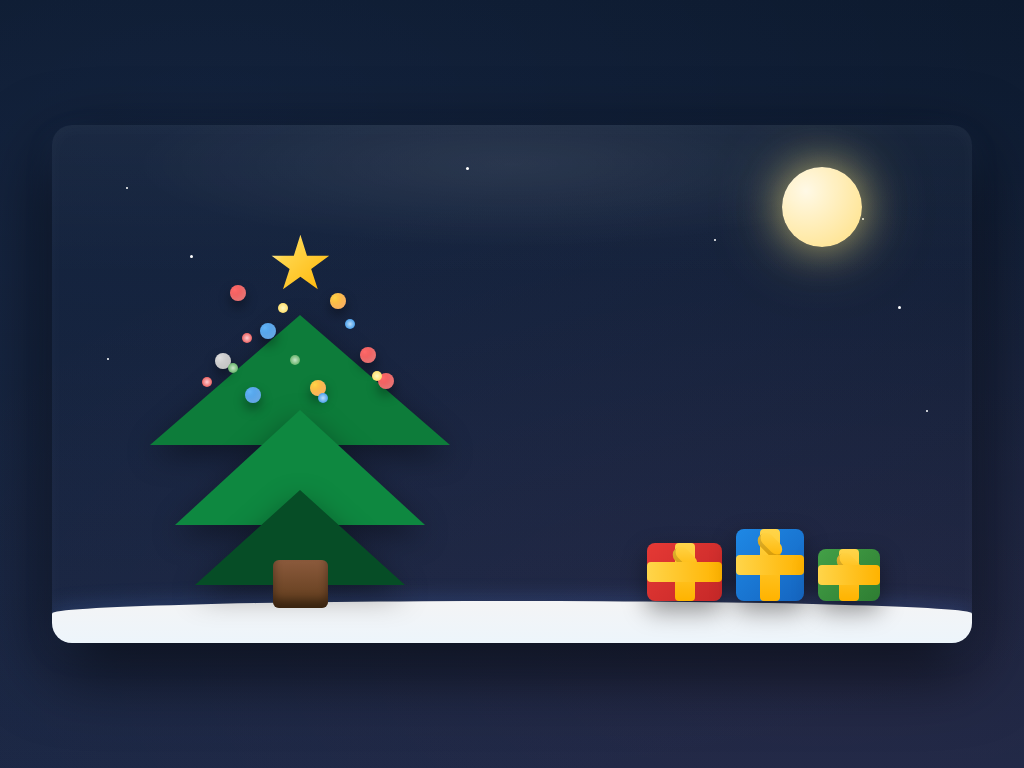

Give the HTML and CSS whose rendering is this image.

<!DOCTYPE html>
<html lang="en">
<head>
<meta charset="utf-8" />
<meta name="viewport" content="width=device-width,initial-scale=1" />
<title>CSS Art — Christmas Wonderland</title>
<style>
  :root{
    --bg1:#0a1628;
    --bg2:#1a2744;
    --tree-green:#0d7c3a;
    --tree-dark:#064d26;
    --star:#ffc107;
    --snow:#ffffff;
    --present1:#e53935;
    --present2:#1e88e5;
    --present3:#43a047;
    --ribbon:#ffd54a;
    --santa-red:#d32f2f;
    --santa-skin:#ffccbc;
  }

  *{box-sizing:border-box;margin:0;padding:0}
  html,body{height:100%;overflow:hidden}
  body{
    display:flex;
    align-items:center;
    justify-content:center;
    background: radial-gradient(ellipse 1400px 700px at 20% 15%, rgba(100,150,255,0.08), transparent),
                radial-gradient(ellipse 1000px 500px at 80% 85%, rgba(255,100,150,0.05), transparent),
                linear-gradient(180deg,var(--bg1) 0%, var(--bg2) 100%);
    font-family: 'Segoe UI', system-ui, -apple-system, sans-serif;
    color:#fff;
  }

  .scene{
    width: min(920px, 94vw);
    aspect-ratio: 16/9;
    position: relative;
    overflow: hidden;
    border-radius: 20px;
    box-shadow: 0 25px 70px rgba(0,0,0,0.7), 
                0 10px 30px rgba(100,150,255,0.1),
                inset 0 2px 20px rgba(255,255,255,0.03);
    background: linear-gradient(180deg, rgba(255,255,255,0.03), transparent 30%);
  }

  /* Animated Snow */
  .snow{
    position:absolute;
    inset:0;
    pointer-events:none;
    overflow:hidden;
  }
  .flake{
    position:absolute;
    top:-10%;
    width:5px;height:5px;border-radius:50%;
    background:radial-gradient(circle, #fff, #e3f2fd);
    opacity:0.85;
    filter:drop-shadow(0 0 4px rgba(255,255,255,0.3));
    animation: fall linear infinite;
  }
  .flake:nth-child(1){left:3%; animation-duration:11s; animation-delay:0s; width:4px;height:4px}
  .flake:nth-child(2){left:10%; animation-duration:15s; animation-delay:-3s; width:6px;height:6px}
  .flake:nth-child(3){left:18%; animation-duration:12s; animation-delay:-1s; width:3px;height:3px}
  .flake:nth-child(4){left:26%; animation-duration:10s; animation-delay:-4s; width:5px;height:5px}
  .flake:nth-child(5){left:34%; animation-duration:13s; animation-delay:-6s; width:4px;height:4px}
  .flake:nth-child(6){left:42%; animation-duration:17s; animation-delay:-2s; width:3px;height:3px}
  .flake:nth-child(7){left:50%; animation-duration:14s; animation-delay:-7s; width:6px;height:6px}
  .flake:nth-child(8){left:58%; animation-duration:9s; animation-delay:-5s; width:4px;height:4px}
  .flake:nth-child(9){left:66%; animation-duration:16s; animation-delay:-2.5s; width:5px;height:5px}
  .flake:nth-child(10){left:74%; animation-duration:11s; animation-delay:-9s; width:3px;height:3px}
  .flake:nth-child(11){left:82%; animation-duration:15s; animation-delay:-3.2s; width:5px;height:5px}
  .flake:nth-child(12){left:90%; animation-duration:12s; animation-delay:-6.3s; width:4px;height:4px}
  .flake:nth-child(13){left:95%; animation-duration:18s; animation-delay:-8.1s; width:6px;height:6px}
  .flake:nth-child(14){left:62%; animation-duration:10.5s; animation-delay:-4.4s; width:3px;height:3px}
  .flake:nth-child(15){left:46%; animation-duration:13.5s; animation-delay:-1.7s; width:5px;height:5px}
  .flake:nth-child(16){left:12%; animation-duration:14.5s; animation-delay:-5.2s; width:4px;height:4px}
  .flake:nth-child(17){left:88%; animation-duration:11.5s; animation-delay:-7.8s; width:5px;height:5px}
  .flake:nth-child(18){left:38%; animation-duration:16.5s; animation-delay:-3.9s; width:3px;height:3px}

  @keyframes fall{
    0%{ transform: translateY(-10vh) translateX(0) rotate(0deg); opacity:0.9 }
    50%{ opacity:0.6 }
    100%{ transform: translateY(115vh) translateX(40px) rotate(360deg); opacity:0 }
  }

  /* Thin Ground Snow */
  .ground{
    position:absolute;
    left:0;right:0;bottom:0;
    height:8%;
    background: linear-gradient(180deg, rgba(255,255,255,0.95), rgba(241,249,255,0.98));
    box-shadow: 0 -4px 20px rgba(100,150,255,0.2), 0 2px 10px rgba(0,0,0,0.1);
    border-radius: 50% 50% 0 0 / 30% 30% 0 0;
  }

  /* Moon */
  .moon{
    position:absolute;
    top:8%;
    right:12%;
    width:80px;
    height:80px;
    background: radial-gradient(circle at 30% 30%, #fff9e6, #ffe082);
    border-radius:50%;
    box-shadow: 0 0 40px rgba(255,235,130,0.6), 0 0 80px rgba(255,235,130,0.3);
    animation: moon-glow 4s ease-in-out infinite;
  }
  @keyframes moon-glow{
    0%, 100%{ box-shadow: 0 0 40px rgba(255,235,130,0.6), 0 0 80px rgba(255,235,130,0.3); }
    50%{ box-shadow: 0 0 60px rgba(255,235,130,0.8), 0 0 120px rgba(255,235,130,0.4); }
  }

 /* Christmas Tree */
.tree-wrap {
  position: absolute;
  left: 8%;
  bottom: -72px; /* slightly above ground */
  width: 360px;
  max-width: 38%;
  display: flex;
  align-items: flex-end;
  justify-content: center;
  z-index: 5; /* above ground and gifts */
}

.tree {
  position: relative;
  width: 300px;   /* approximate tree width */
  height: 400px;  /* enough to fit tiers + trunk + star */
  display: flex;
  flex-direction: column;
  align-items: center;
}

/* Tree Tiers */
.tier {
  width: 0;
  margin-bottom: -35px;
  filter: drop-shadow(0 10px 15px rgba(0, 0, 0, 0.4));
}

/* Largest bottom tier */
.tier.t1 {
  border-left: 150px solid transparent;
  border-right: 150px solid transparent;
  border-bottom: 130px solid var(--tree-green);
}

/* Middle tier */
.tier.t2 {
  border-left: 125px solid transparent;
  border-right: 125px solid transparent;
  border-bottom: 115px solid #0e8840;
}

/* Top tier */
.tier.t3 {
  border-left: 105px solid transparent;
  border-right: 105px solid transparent;
  border-bottom: 95px solid var(--tree-dark);
  margin-bottom: -25px;
}

/* Tree Trunk */
.trunk {
  width: 55px;
  height: 48px;
  background: linear-gradient(180deg, #8b5a3c, #5d3a1a);
  border-radius: 6px;
  margin: 0 auto 0;
  box-shadow: inset 0 -8px 10px rgba(0, 0, 0, 0.4);
  z-index: 5;
}

/* Tree Roots */
.roots {
  width: 80px;
  height: 12px;
  background: linear-gradient(180deg, #5d3a1a, #3e2612);
  margin: 0 auto;
  border-radius: 50%;
  box-shadow: inset 0 -2px 5px rgba(0, 0, 0, 0.3);
}
.tree-wrap {
  z-index: 10; /* higher than .ground (z-index: 2) */
}
 /* Glowing Star */
  .star{
    position:absolute;
    top:-80px;
    left:50%;
    transform:translateX(-50%);
    width:60px;
    height:60px;
    clip-path: polygon(50% 0%, 61% 35%, 98% 35%, 68% 57%, 79% 91%, 50% 70%, 21% 91%, 32% 57%, 2% 35%, 39% 35%);
    background: linear-gradient(135deg, #fffde7, #ffd54a 30%, #ffb300);
    filter: drop-shadow(0 0 25px rgba(255,213,74,0.8));
    animation: star-sparkle 3s ease-in-out infinite;
  }
  @keyframes star-sparkle{
    0%, 100%{ 
      transform: translateX(-50%) scale(1) rotate(0deg); 
      filter: drop-shadow(0 0 25px rgba(255,213,74,0.8)); 
    }
    50%{ 
      transform: translateX(-50%) scale(1.15) rotate(180deg); 
      filter: drop-shadow(0 0 45px rgba(255,213,74,1)) saturate(1.3); 
    }
  }

  /* Ornaments */
  .ornament {
    position:absolute;
    width:16px;height:16px;border-radius:50%;
    box-shadow: 0 6px 12px rgba(0,0,0,0.4), inset -3px -3px 6px rgba(255,255,255,0.3);
  }
  .ornament.red { background: radial-gradient(circle at 30% 30%, #ff6b6b, #d32f2f); }
  .ornament.blue { background: radial-gradient(circle at 30% 30%, #64b5f6, #1976d2); }
  .ornament.gold { background: radial-gradient(circle at 30% 30%, #ffd54a, #f57f17); }
  .ornament.silver { background: radial-gradient(circle at 30% 30%, #e0e0e0, #9e9e9e); }

  .o1{left:calc(50% - 70px); top:-30px}
  .o2{left:calc(50% + 30px); top:-22px}
  .o3{left:calc(50% - 40px); top:8px}
  .o4{left:calc(50% + 60px); top:32px}
  .o5{left:calc(50% - 85px); top:38px}
  .o6{left:calc(50% + 10px); top:65px}
  .o7{left:calc(50% - 55px); top:72px}
  .o8{left:calc(50% + 78px); top:58px}

  /* Twinkling Lights */
  .light {
    position:absolute;
    width:10px;height:10px;border-radius:50%;
    animation: twinkle-shine 2s infinite;
  }
  .light.yellow { background: radial-gradient(circle, #fff9c4, #ffd54a); }
  .light.red { background: radial-gradient(circle, #ffcdd2, #e53935); }
  .light.blue { background: radial-gradient(circle, #bbdefb, #1e88e5); }
  .light.green { background: radial-gradient(circle, #c8e6c9, #43a047); }

  .l1{left:calc(50% - 22px); top:-12px; animation-delay:0s}
  .l2{left:calc(50% - 58px); top:18px; animation-delay:0.3s}
  .l3{left:calc(50% + 45px); top:4px; animation-delay:0.6s}
  .l4{left:calc(50% - 10px); top:40px; animation-delay:0.9s}
  .l5{left:calc(50% + 72px); top:56px; animation-delay:1.2s}
  .l6{left:calc(50% - 98px); top:62px; animation-delay:1.5s}
  .l7{left:calc(50% + 18px); top:78px; animation-delay:1.8s}
  .l8{left:calc(50% - 72px); top:48px; animation-delay:2.1s}

  @keyframes twinkle-shine{
    0%, 100%{ transform: scale(0.7); opacity:0.3; box-shadow: 0 0 8px currentColor }
    50%{ transform: scale(1.3); opacity:1; box-shadow: 0 0 20px currentColor, 0 0 30px currentColor }
  }



  /* Gift Stack */
  .presents{
    position:absolute;
    right:10%;
    bottom:8%;
    display:flex;
    gap:14px;
    align-items:flex-end;
    z-index:2;
  }
  .present{
    position:relative;
    border-radius:8px;
    box-shadow: 0 10px 24px rgba(0,0,0,0.4);
    transform-origin:center bottom;
    animation: present-pop 1.2s ease forwards;
  }
  .present.p1{
    width:75px;
    height:58px;
    background:linear-gradient(135deg, #e53935, #c62828);
  }
  .present.p2{
    width:68px;
    height:72px;
    background:linear-gradient(135deg, #1e88e5, #1565c0);
  }
  .present.p3{
    width:62px;
    height:52px;
    background:linear-gradient(135deg, #43a047, #2e7d32);
  }

  @keyframes present-pop{
    0%{ transform: translateY(30px) scale(0.85); opacity:0 }
    60%{ transform: translateY(-8px) scale(1.05); }
    100%{ transform: translateY(0) scale(1); opacity:1 }
  }

  .ribbon{
    position:absolute;
    inset:0;
  }
  .ribbon::before{
    content:"";
    position:absolute;
    width:20px;
    height:100%;
    background:linear-gradient(180deg, #ffd54a, #ffb300);
    left:calc(50% - 10px);
    border-radius:4px;
  }
  .ribbon::after{
    content:"";
    position:absolute;
    height:20px;
    width:100%;
    background:linear-gradient(90deg, #ffd54a, #ffb300);
    top:calc(50% - 10px);
    border-radius:4px;
  }
  .bow{
    position:absolute;
    top:8px;
    left:50%;
    transform:translateX(-50%) rotate(45deg);
    width:28px;
    height:16px;
    border-radius:8px;
    background:linear-gradient(135deg, #ffd54a, #ffb300);
    box-shadow:inset 0 -4px rgba(0,0,0,0.15);
  }

  /* Stars Background */
  .stars{
    position:absolute;
    inset:0;
    pointer-events:none;
  }
  .star-dot{
    position:absolute;
    width:2px;
    height:2px;
    background:#fff;
    border-radius:50%;
    animation: star-twinkle 3s ease-in-out infinite;
  }
  .star-dot:nth-child(1){top:12%;left:8%;animation-delay:0s}
  .star-dot:nth-child(2){top:25%;left:15%;animation-delay:0.5s;width:3px;height:3px}
  .star-dot:nth-child(3){top:18%;left:88%;animation-delay:1s}
  .star-dot:nth-child(4){top:35%;left:92%;animation-delay:1.5s;width:3px;height:3px}
  .star-dot:nth-child(5){top:45%;left:6%;animation-delay:2s}
  .star-dot:nth-child(6){top:55%;left:95%;animation-delay:2.5s}
  .star-dot:nth-child(7){top:8%;left:45%;animation-delay:0.8s;width:3px;height:3px}
  .star-dot:nth-child(8){top:22%;left:72%;animation-delay:1.8s}

  @keyframes star-twinkle{
    0%, 100%{ opacity:0.3; transform:scale(1) }
    50%{ opacity:1; transform:scale(1.5) }
  }
  

  .glow{
    position:absolute;
    inset: -15% -8% auto -8%;
    height:45%;
    background: radial-gradient(ellipse at center, rgba(255,255,255,0.08), transparent 50%);
    pointer-events:none;
    mix-blend-mode:screen;
  }

  @media (max-width:720px){
    .tree-wrap{ left:5%; width:42%; }
    .santa{ width:70px; height:100px; right:24%; }
    .present.p1{ width:58px; height:46px }
    .present.p2{ width:52px; height:58px }
    .present.p3{ width:48px; height:42px }
    .moon{ width:60px; height:60px; top:6%; right:8% }
  }

  @media (max-width:420px){
    .tree-wrap{ left:6%; width:46% }
    .santa{ width:60px; height:90px; }
    .presents{ gap:10px }
  }
</style>
</head>
<body>
  <div class="scene" role="img" aria-label="Magical Christmas wonderland with tree, moon, dancing Santa and gifts">
    
    <div class="stars" aria-hidden="true">
      <div class="star-dot"></div>
      <div class="star-dot"></div>
      <div class="star-dot"></div>
      <div class="star-dot"></div>
      <div class="star-dot"></div>
      <div class="star-dot"></div>
      <div class="star-dot"></div>
      <div class="star-dot"></div>
    </div>

    <div class="moon" aria-hidden="true"></div>

    <div class="snow" aria-hidden="true">
      <div class="flake"></div><div class="flake"></div><div class="flake"></div>
      <div class="flake"></div><div class="flake"></div><div class="flake"></div>
      <div class="flake"></div><div class="flake"></div><div class="flake"></div>
      <div class="flake"></div><div class="flake"></div><div class="flake"></div>
      <div class="flake"></div><div class="flake"></div><div class="flake"></div>
      <div class="flake"></div><div class="flake"></div><div class="flake"></div>
    </div>

    <div class="tree-wrap">
      <div class="tree">
        <div class="star"></div>
        <div class="tier t1"></div>
        <div class="tier t2"></div>
        <div class="tier t3"></div>
        <div class="trunk"></div>

        <div class="ornament red o1"></div>
        <div class="ornament gold o2"></div>
        <div class="ornament blue o3"></div>
        <div class="ornament red o4"></div>
        <div class="ornament silver o5"></div>
        <div class="ornament gold o6"></div>
        <div class="ornament blue o7"></div>
        <div class="ornament red o8"></div>

        <div class="light yellow l1"></div>
        <div class="light red l2"></div>
        <div class="light blue l3"></div>
        <div class="light green l4"></div>
        <div class="light yellow l5"></div>
        <div class="light red l6"></div>
        <div class="light blue l7"></div>
        <div class="light green l8"></div>
      </div>
    </div>

    <div class="santa" aria-label="Dancing Santa">
      <div class="santa-body">
        <div class="belt">
          <div class="buckle"></div>
        </div>
        <div class="santa-head">
          <div class="hat">
            <div class="hat-trim"></div>
            <div class="hat-pom"></div>
          </div>
          <div class="eyes">
            <div class="eye"></div>
            <div class="eye"></div>
          </div>
          <div class="nose"></div>
          <div class="beard"></div>
        </div>
        <div class="arm left">
          <div class="hand"></div>
          <div class="santa-gift"></div>
        </div>
        <div class="arm right">
          <div class="hand"></div>
          <div class="santa-gift"></div>
        </div>
      </div>
      <div class="legs">
        <div class="leg">
          <div class="boot"></div>
        </div>
        <div class="leg">
          <div class="boot"></div>
        </div>
      </div>
    </div>

    <div class="presents">
      <div class="present p1">
        <div class="ribbon"><div class="bow"></div></div>
      </div>
      <div class="present p2">
        <div class="ribbon"><div class="bow"></div></div>
      </div>
      <div class="present p3">
        <div class="ribbon"><div class="bow"></div></div>
      </div>
    </div>

    <div class="ground"></div>
    <div class="glow"></div>
  </div>
</body>
</html>